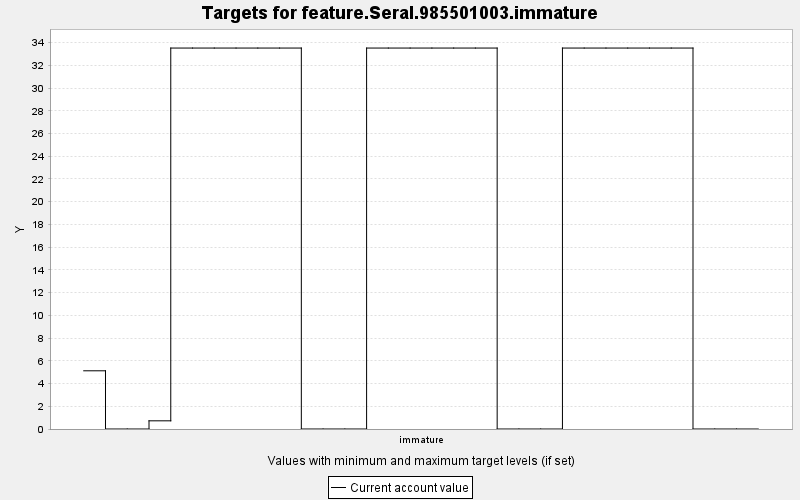

The file beside this chart, header and first rows:
TARGET, PERIOD, YEAR, PERIODWIDTH, MINIMUM, MAXIMUM, MINWEIGHT, MAXWEIGHT, CURRENT, SUMMARY
feature.Seral.985501003.immature, 0, 0, 10.0, 0.0, 10000, 1.0, 1.0, 5.121, 0.0
feature.Seral.985501003.immature, 1, 10, 10.0, 0.0, 10000, 1.0, 1.0, 0.0, 0.0
feature.Seral.985501003.immature, 2, 20, 10.0, 0.0, 10000, 1.0, 1.0, 0.0, 0.0
feature.Seral.985501003.immature, 3, 30, 10.0, 0.0, 10000, 1.0, 1.0, 0.72, 0.0
feature.Seral.985501003.immature, 4, 40, 10.0, 0.0, 10000, 1.0, 1.0, 33.52, 0.0
feature.Seral.985501003.immature, 5, 50, 10.0, 0.0, 10000, 1.0, 1.0, 33.52, 0.0
feature.Seral.985501003.immature, 6, 60, 10.0, 0.0, 10000, 1.0, 1.0, 33.52, 0.0
feature.Seral.985501003.immature, 7, 70, 10.0, 0.0, 10000, 1.0, 1.0, 33.52, 0.0
feature.Seral.985501003.immature, 8, 80, 10.0, 0.0, 10000, 1.0, 1.0, 33.52, 0.0
feature.Seral.985501003.immature, 9, 90, 10.0, 0.0, 10000, 1.0, 1.0, 33.52, 0.0
feature.Seral.985501003.immature, 10, 100, 10.0, 0.0, 10000, 1.0, 1.0, 0.0, 0.0
feature.Seral.985501003.immature, 11, 110, 10.0, 0.0, 10000, 1.0, 1.0, 0.0, 0.0
feature.Seral.985501003.immature, 12, 120, 10.0, 0.0, 10000, 1.0, 1.0, 0.0, 0.0
feature.Seral.985501003.immature, 13, 130, 10.0, 0.0, 10000, 1.0, 1.0, 33.52, 0.0
feature.Seral.985501003.immature, 14, 140, 10.0, 0.0, 10000, 1.0, 1.0, 33.52, 0.0
feature.Seral.985501003.immature, 15, 150, 10.0, 0.0, 10000, 1.0, 1.0, 33.52, 0.0
feature.Seral.985501003.immature, 16, 160, 10.0, 0.0, 10000, 1.0, 1.0, 33.52, 0.0
feature.Seral.985501003.immature, 17, 170, 10.0, 0.0, 10000, 1.0, 1.0, 33.52, 0.0
feature.Seral.985501003.immature, 18, 180, 10.0, 0.0, 10000, 1.0, 1.0, 33.52, 0.0
feature.Seral.985501003.immature, 19, 190, 10.0, 0.0, 10000, 1.0, 1.0, 0.0, 0.0
feature.Seral.985501003.immature, 20, 200, 10.0, 0.0, 10000, 1.0, 1.0, 0.0, 0.0
feature.Seral.985501003.immature, 21, 210, 10.0, 0.0, 10000, 1.0, 1.0, 0.0, 0.0
feature.Seral.985501003.immature, 22, 220, 10.0, 0.0, 10000, 1.0, 1.0, 33.52, 0.0
feature.Seral.985501003.immature, 23, 230, 10.0, 0.0, 10000, 1.0, 1.0, 33.52, 0.0
feature.Seral.985501003.immature, 24, 240, 10.0, 0.0, 10000, 1.0, 1.0, 33.52, 0.0
feature.Seral.985501003.immature, 25, 250, 10.0, 0.0, 10000, 1.0, 1.0, 33.52, 0.0
feature.Seral.985501003.immature, 26, 260, 10.0, 0.0, 10000, 1.0, 1.0, 33.52, 0.0
feature.Seral.985501003.immature, 27, 270, 10.0, 0.0, 10000, 1.0, 1.0, 33.52, 0.0
feature.Seral.985501003.immature, 28, 280, 10.0, 0.0, 10000, 1.0, 1.0, 0.0, 0.0
feature.Seral.985501003.immature, 29, 290, 10.0, 0.0, 10000, 1.0, 1.0, 0.0, 0.0
feature.Seral.985501003.immature, 30, 300, 10.0, 0.0, 10000, 1.0, 1.0, 0.0, 0.0
